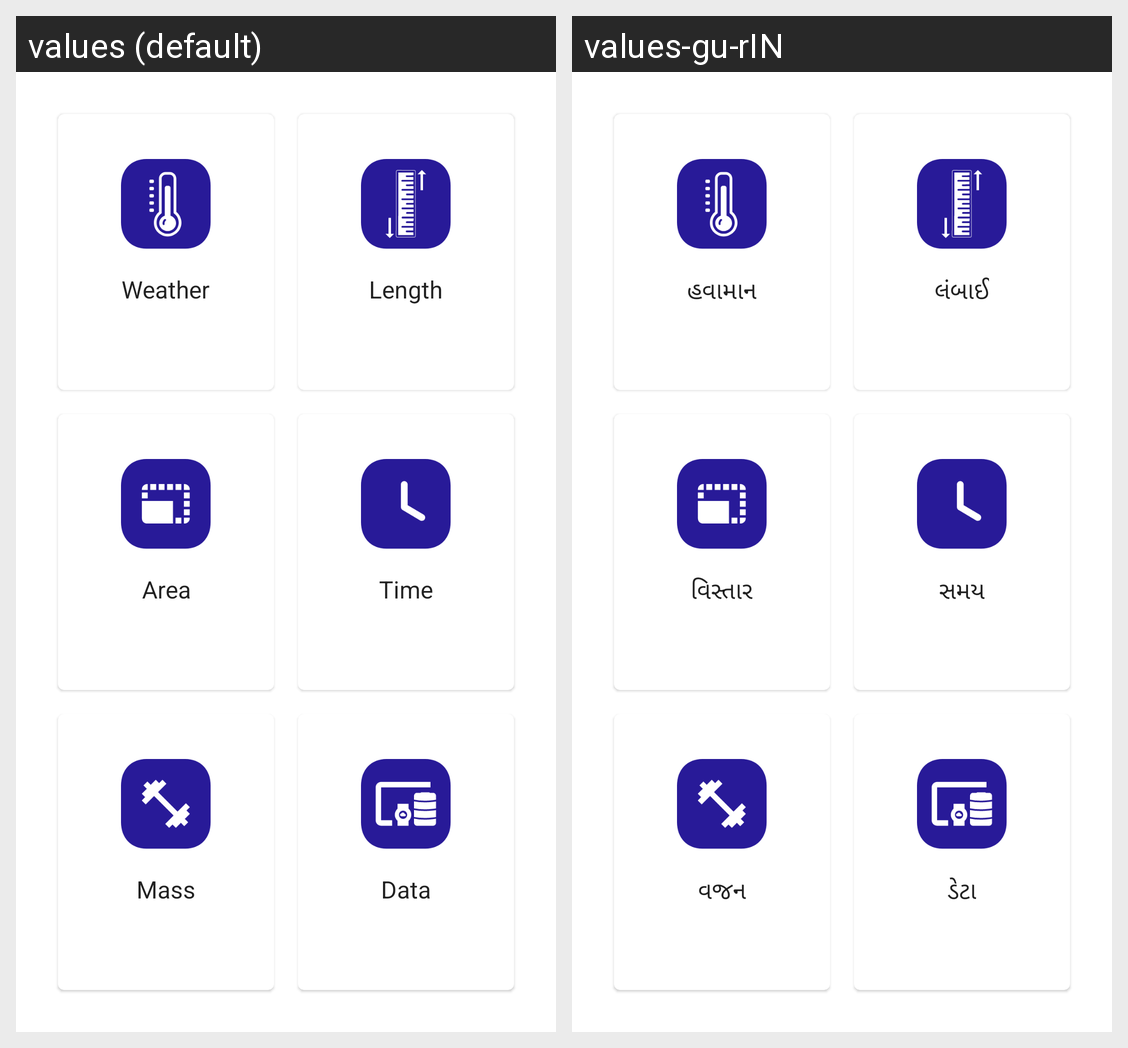

For this localized Android screen grid, give each drawn string resource with its value in every locale shown.
Android screen res/layout/activity_main.xml rendered under 2 locales, left to right: values (default), values-gu-rIN. Device: Nexus 5 (rendered at 1080×1920; each locale shown at half size, 540×960, under a caption strip naming it); theme Theme.RapidUnitConverter.
Strings drawn on this screen, with the default value and each locale's value (text and hints the layout hard-codes, and strings that could not be matched under every locale, appear in the picture but are not listed):

weather_txt
  values: Weather
  values-gu-rIN: હવામાન

length_txt
  values: Length
  values-gu-rIN: લંબાઈ

area_txt
  values: Area
  values-gu-rIN: વિસ્તાર

time_txt
  values: Time
  values-gu-rIN: સમય

mass_txt
  values: Mass
  values-gu-rIN: વજન

ds_txt
  values: Data
  values-gu-rIN: ડેટા
